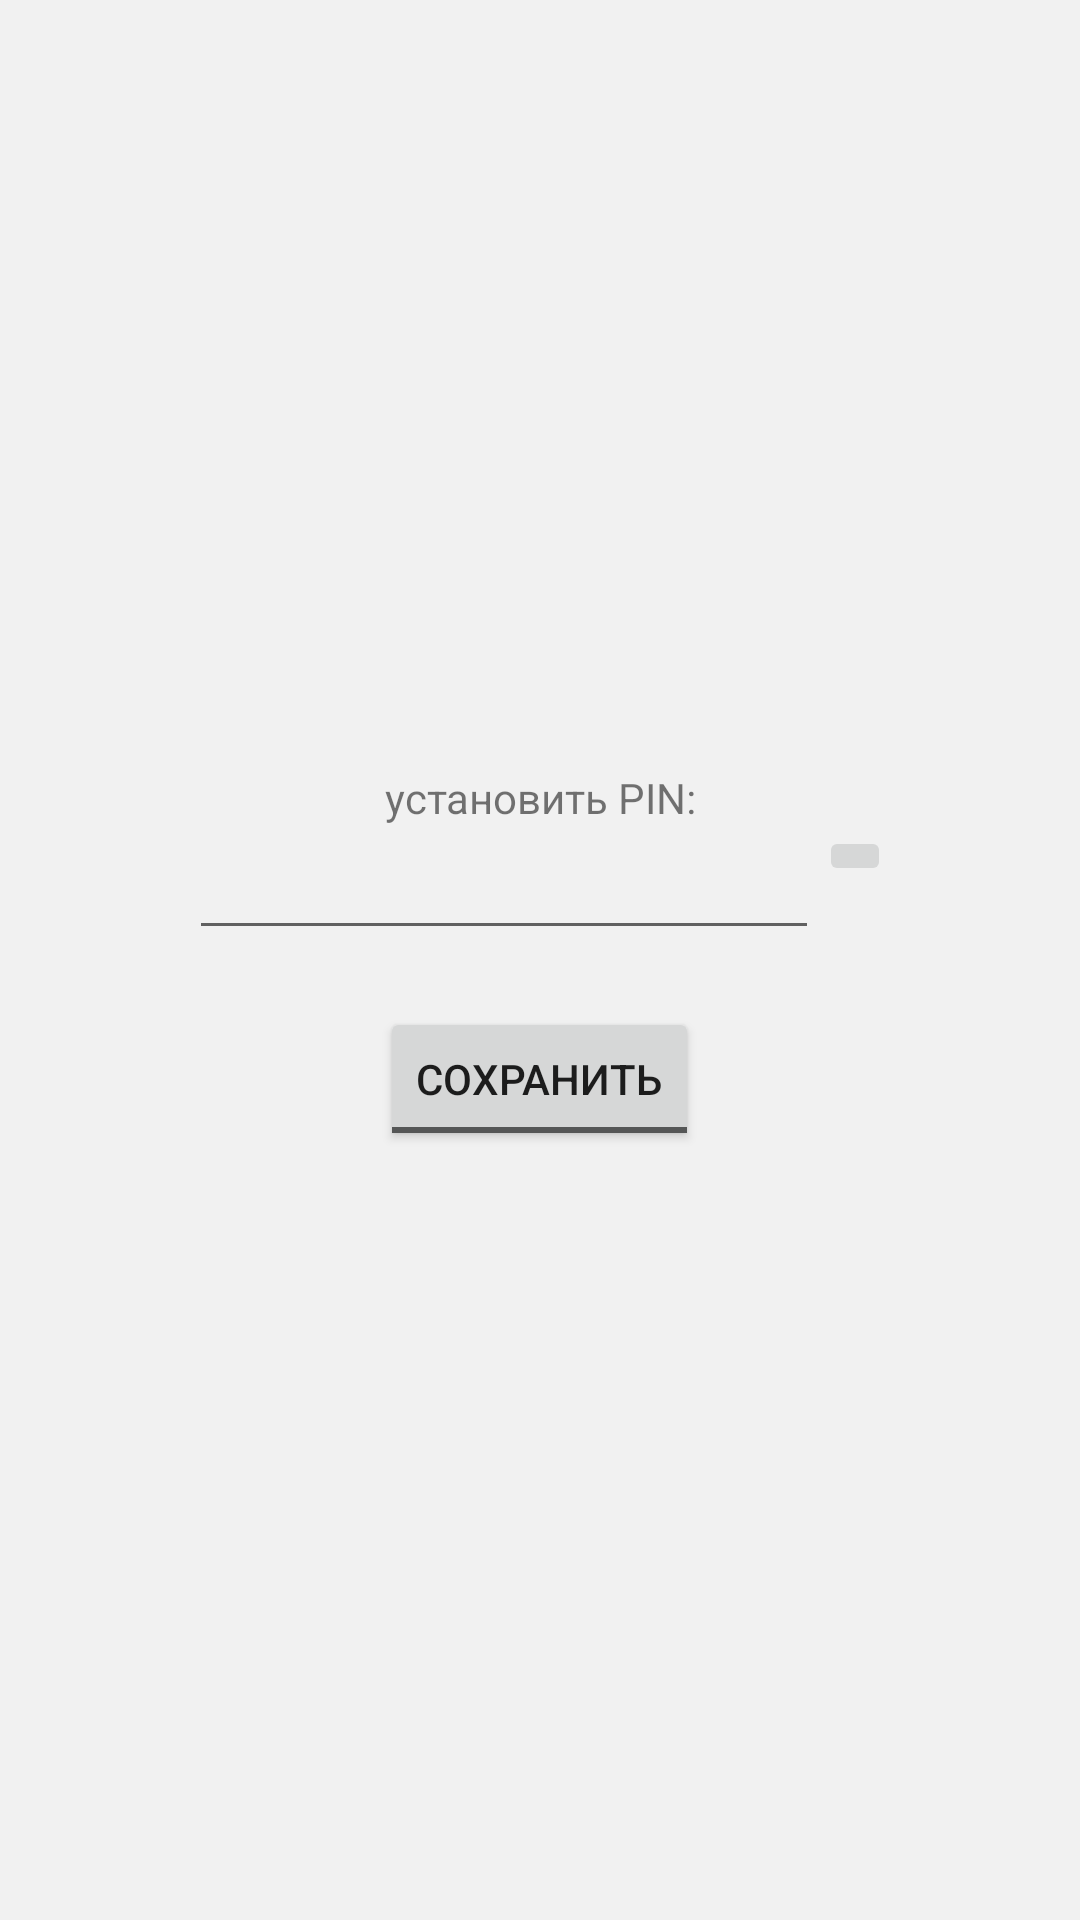

Android layout source for this screen:
<!-- AndroidManifest.xml: application theme AppTheme -->
<!-- res/layout/activity_settings.xml -->
<?xml version="1.0" encoding="utf-8"?>
<androidx.constraintlayout.widget.ConstraintLayout xmlns:android="http://schemas.android.com/apk/res/android"
    xmlns:app="http://schemas.android.com/apk/res-auto"
    xmlns:tools="http://schemas.android.com/tools"
    android:layout_width="match_parent"
    android:layout_height="match_parent"
    tools:context=".MainActivity">


    <ScrollView
        android:layout_width="0dp"
        android:layout_height="wrap_content"
        app:layout_constraintBottom_toBottomOf="parent"
        app:layout_constraintEnd_toEndOf="parent"
        app:layout_constraintStart_toStartOf="parent"
        app:layout_constraintTop_toTopOf="parent">


        <LinearLayout
            android:layout_width="match_parent"
            android:layout_height="wrap_content"
            android:gravity="center"
            android:orientation="vertical">

            <TextView
                android:id="@+id/textAskEnterPin"
                android:layout_width="wrap_content"
                android:layout_height="wrap_content"
                android:layout_marginBottom="@dimen/veiw_indent"
                android:gravity="center"
                android:text="@string/new_pin" />

            <LinearLayout
                android:layout_width="wrap_content"
                android:layout_height="wrap_content"
                android:orientation="horizontal">

                <EditText
                    android:id="@+id/editTextNewPin"
                    android:layout_width="wrap_content"
                    android:layout_height="wrap_content"
                    android:ems="10"
                    android:inputType="numberPassword"
                    android:maxLength="4" />

                <ImageButton
                    android:id="@+id/buttonEyeNewPin"
                    android:layout_width="wrap_content"
                    android:layout_height="wrap_content"
                    app:srcCompat="@drawable/ic_visibility_off_black_24dp"
                    tools:src="@android:drawable/btn_dialog" />
            </LinearLayout>


            <TextView
                android:layout_width="match_parent"
                android:layout_height="wrap_content" />

            <Button
                android:id="@+id/buttonSavePin"
                style="@android:style/Widget.DeviceDefault.Button.Toggle"
                android:layout_width="wrap_content"
                android:layout_height="wrap_content"
                android:text="@string/button_save" />

        </LinearLayout>
    </ScrollView>
</androidx.constraintlayout.widget.ConstraintLayout>
<!-- resources referenced by this layout -->
<resources>
  <string name="button_save">сохранить</string>
  <string name="new_pin">установить PIN:</string>
  <style name="AppTheme" parent="Theme.AppCompat.Light.DarkActionBar">
          <item name="colorPrimary">@color/color_blue</item>
          <item name="colorPrimaryDark">@color/dark_grey</item>
          <item name="colorAccent">@color/color_blue</item>
          <item name="android:colorBackground">@color/light_grey</item>
      </style>
  <color name="color_blue">#2385A3</color>
  <color name="dark_grey">#5E5E5E</color>
  <color name="light_grey">#F1F1F1</color>
</resources>
